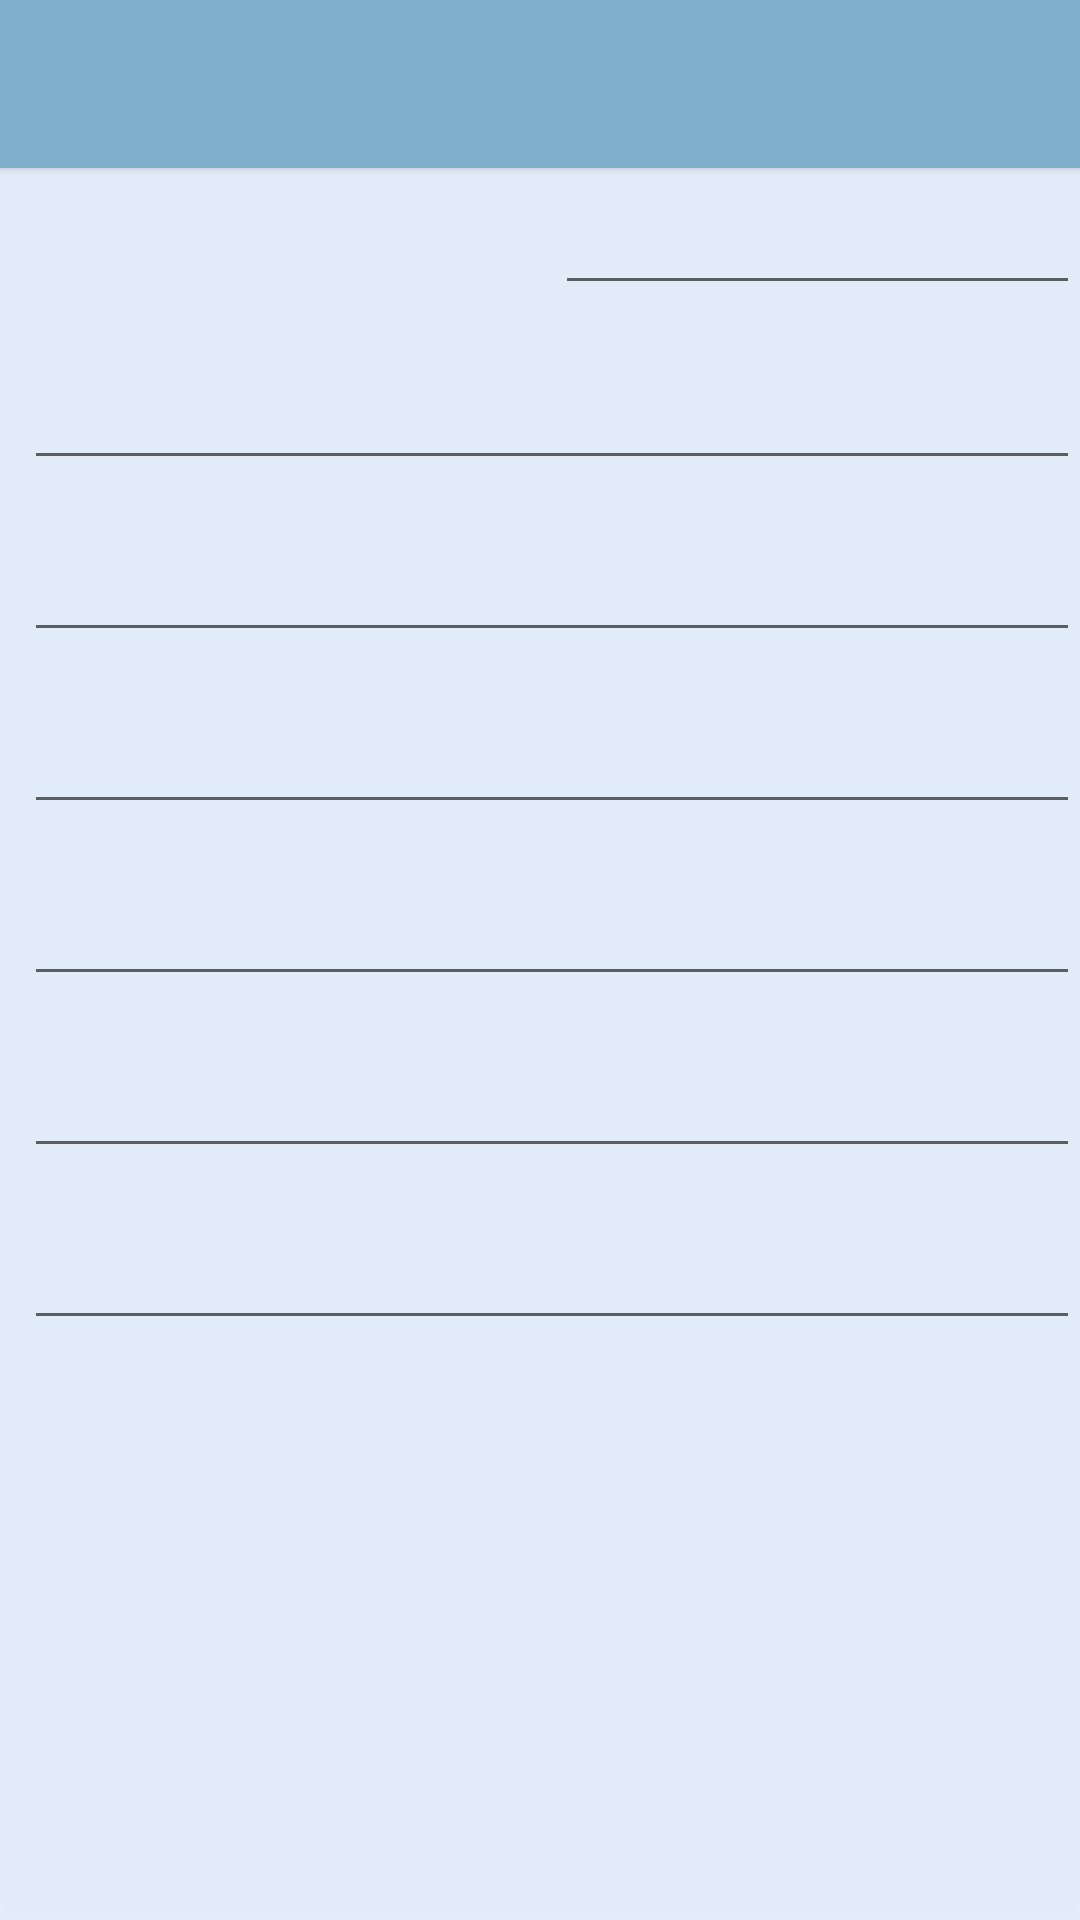

This screen was rendered from an Android layout file. Write that file and the resources it references.
<!-- AndroidManifest.xml: application theme AppTheme -->
<!-- res/layout/event_info_display.xml -->
<LinearLayout xmlns:android="http://schemas.android.com/apk/res/android"
    android:layout_width="match_parent"
    android:layout_height="match_parent"
    android:background="@drawable/background"
    android:orientation="vertical" >
  <include
        android:id="@+id/tool_bar"
        layout="@layout/tool_bar"
        />
 <ScrollView
        android:layout_width="match_parent"
        android:layout_height="match_parent"
      >
   <RelativeLayout
        android:layout_width="match_parent"
        android:layout_height="match_parent"
        android:orientation="vertical"
        >
 <EditText
        android:id="@+id/disp_DateCreated"
        android:focusable="false"
        android:layout_width="wrap_content"
        android:layout_height="wrap_content"
        android:layout_alignParentTop="true"
        android:layout_alignParentRight="true"
        android:ems="15"
        android:textSize="10dip"
        android:layout_marginTop="15dp"
        android:layout_marginBottom="9dp"
        android:layout_marginLeft="8dp"
        android:inputType="text"
        />
  <EditText
         android:id="@+id/event_disp_type"
          android:layout_below="@id/disp_DateCreated"
         android:layout_width="wrap_content"
         android:layout_height="wrap_content"
         android:layout_marginBottom="8dp"
         android:layout_marginLeft="8dp"
         android:layout_marginTop="8dp"
         android:ems="20"
         android:inputType="text" />
  
  <EditText
         android:id="@+id/event_disp_name"
         android:layout_width="wrap_content"
         android:layout_height="wrap_content"
         android:layout_below="@id/event_disp_type"
         android:layout_marginBottom="8dp"
         android:layout_marginLeft="8dp"
         android:layout_marginTop="8dp"
         android:ems="20"
         android:inputType="text" />
   
    <EditText
         android:id="@+id/disp_singleEvent"
         android:layout_width="wrap_content"
         android:layout_height="wrap_content"
         android:layout_below="@id/event_disp_name"
         android:layout_alignParentLeft="true"
         android:layout_marginBottom="8dp"
         android:layout_marginLeft="8dp"
         android:layout_marginTop="8dp"
         android:ems="20"
         android:focusable="false"
         android:inputType="text" />
   
    <EditText
         android:id="@+id/disp_eventStart"
         android:layout_width="wrap_content"
         android:layout_height="wrap_content"
         android:layout_below="@id/disp_singleEvent"
         android:layout_alignParentLeft="true"
         android:layout_marginBottom="8dp"
         android:layout_marginLeft="8dp"
         android:layout_marginTop="8dp"
         android:ems="20"
         android:inputType="text" 
         />
   
      <EditText
         android:id="@+id/disp_eventEnd"
         android:layout_width="wrap_content"
         android:layout_height="wrap_content"
         android:layout_below="@id/disp_eventStart"
         android:layout_alignParentLeft="true"
         android:layout_marginBottom="8dp"
         android:layout_marginLeft="8dp"
         android:layout_marginTop="8dp"
         android:ems="20"
         android:inputType="text" 
        />
   
    <EditText
        android:id="@+id/disp_discription"
        android:layout_width="wrap_content"
        android:layout_height="wrap_content"
        android:layout_alignParentLeft="true"
        android:layout_below="@id/disp_eventEnd"
        android:ems="20"
        android:layout_marginBottom="8dp"
        android:layout_marginLeft="8dp"
        android:layout_marginTop="8dp"
        android:inputType="text" />
    <Button
        android:id="@+id/upd_button"
        android:layout_width="wrap_content"
        android:layout_height="wrap_content"
        android:layout_alignParentLeft="true"
        android:layout_below="@id/disp_discription"
        android:ems="20"
        android:visibility="gone"
        android:layout_marginBottom="8dp"
        android:layout_marginLeft="8dp"
        android:layout_marginTop="8dp"
        android:inputType="text" />
    <Button
        android:id="@+id/cancel_button"
        android:layout_width="wrap_content"
        android:layout_height="wrap_content"
        android:layout_alignParentLeft="true"
        android:layout_below="@id/disp_discription"
        android:layout_toRightOf ="@id/upd_button"
        android:layout_toEndOf = "@id/upd_button"
        android:ems="20"
         android:visibility="gone"
        android:layout_marginBottom="8dp"
        android:layout_marginLeft="8dp"
        android:layout_marginTop="8dp"
        android:inputType="text" />
    
</RelativeLayout>
</ScrollView>
</LinearLayout>
<!-- res/layout/tool_bar.xml (included above) -->
<?xml version="1.0" encoding="utf-8"?>

<android.support.v7.widget.Toolbar
    xmlns:android="http://schemas.android.com/apk/res/android"
    android:layout_height="wrap_content"
    android:layout_width="match_parent"
    android:background="@color/ColorPrimary"
    android:minHeight="?attr/actionBarSize"
    android:theme="@style/ThemeOverlay.AppCompat.Dark"
    android:elevation="2dp"
     >
    
</android.support.v7.widget.Toolbar>
<!-- resources referenced by this layout -->
<resources>
  <color name="ColorPrimary">#7EB0CC</color>
  <!-- drawable background: png bitmap (drawable-hdpi, 268 bytes) -->
  <style name="AppTheme" parent="Theme.AppCompat.Light.NoActionBar">
          <item name="colorPrimary">@color/ColorPrimary</item>
          <item name="colorPrimaryDark">@color/ColorPrimaryDark</item>
  
          
  
      </style>
  <color name="ColorPrimaryDark">#719EB7</color>
</resources>
